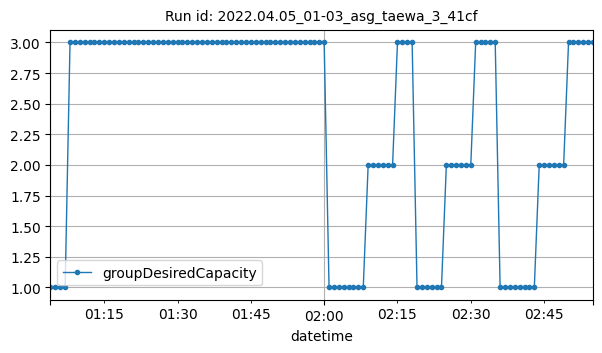

Data behind this chart, as committed beside it:
datetime, groupDesiredCapacity
2022-04-05T01:04:00Z, 1
2022-04-05T01:05:00Z, 1
2022-04-05T01:06:00Z, 1
2022-04-05T01:07:00Z, 1
2022-04-05T01:08:00Z, 3
2022-04-05T01:09:00Z, 3
2022-04-05T01:10:00Z, 3
2022-04-05T01:11:00Z, 3
2022-04-05T01:12:00Z, 3
2022-04-05T01:13:00Z, 3
2022-04-05T01:14:00Z, 3
2022-04-05T01:15:00Z, 3
2022-04-05T01:16:00Z, 3
2022-04-05T01:17:00Z, 3
2022-04-05T01:18:00Z, 3
2022-04-05T01:19:00Z, 3
2022-04-05T01:20:00Z, 3
2022-04-05T01:21:00Z, 3
2022-04-05T01:22:00Z, 3
2022-04-05T01:23:00Z, 3
2022-04-05T01:24:00Z, 3
2022-04-05T01:25:00Z, 3
2022-04-05T01:26:00Z, 3
2022-04-05T01:27:00Z, 3
2022-04-05T01:28:00Z, 3
2022-04-05T01:29:00Z, 3
2022-04-05T01:30:00Z, 3
2022-04-05T01:31:00Z, 3
2022-04-05T01:32:00Z, 3
2022-04-05T01:33:00Z, 3
2022-04-05T01:34:00Z, 3
2022-04-05T01:35:00Z, 3
2022-04-05T01:36:00Z, 3
2022-04-05T01:37:00Z, 3
2022-04-05T01:38:00Z, 3
2022-04-05T01:39:00Z, 3
2022-04-05T01:40:00Z, 3
2022-04-05T01:41:00Z, 3
2022-04-05T01:42:00Z, 3
2022-04-05T01:43:00Z, 3
2022-04-05T01:44:00Z, 3
2022-04-05T01:45:00Z, 3
2022-04-05T01:46:00Z, 3
2022-04-05T01:47:00Z, 3
2022-04-05T01:48:00Z, 3
2022-04-05T01:49:00Z, 3
2022-04-05T01:50:00Z, 3
2022-04-05T01:51:00Z, 3
2022-04-05T01:52:00Z, 3
2022-04-05T01:53:00Z, 3
2022-04-05T01:54:00Z, 3
2022-04-05T01:55:00Z, 3
2022-04-05T01:56:00Z, 3
2022-04-05T01:57:00Z, 3
2022-04-05T01:58:00Z, 3
2022-04-05T01:59:00Z, 3
2022-04-05T02:00:00Z, 3
2022-04-05T02:01:00Z, 1
2022-04-05T02:02:00Z, 1
2022-04-05T02:03:00Z, 1
... 52 more rows
